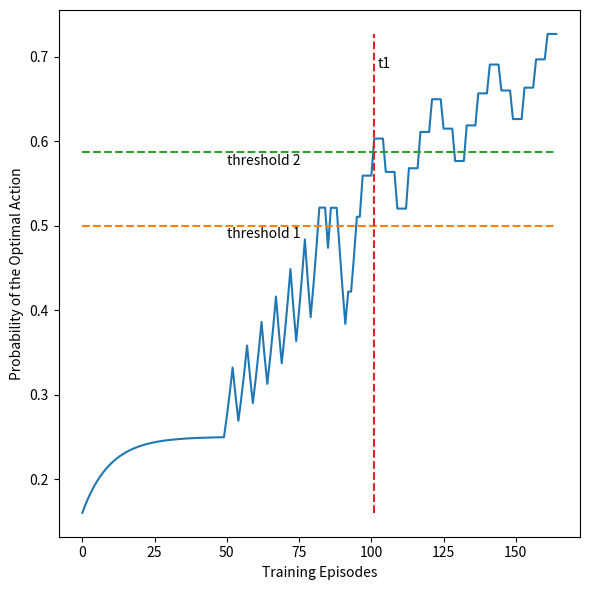

Generate this figure with matplotlib:
import random
import argparse
import numpy as np

# from pylab import *
# import brewer2mpl
# import numpy as np
from matplotlib import pyplot as plt
parser = argparse.ArgumentParser()

parser.add_argument('--seed', type=int, default=123, help = 'randomseed')
args = parser.parse_args()
random.seed(args.seed)
# probs = [0.556,0.004,0.44]
# probs = [0.64,0.01,0.35]
# probs = [0.05,0.45,0.5]
probs = [0.15,0.45,0.4]
# probs = [0.1,0.4,0.5]
# probs = [0.25,0.25,0.5]
# probs = [0.546,0.044,0.41]
# probs = [0.63,0.005,0.365]
# probs = [0.6,0.2,0.2]
font_size = 10
adv = [ 1,-1,-1]
epsilon = 0.1
flipped_rate = 0.4
episode = 0 
timewindow_len = 5
timewindow = [[0]*timewindow_len for _ in range( len(probs) ) ] 
sa_counter = [0]*3
# rnlist = [2,1,1,2,1,1,1,2,2,2]
# rnlist = [1,1,1,2,2,2,2,2,2,2,2,2,2,2,2,2,2,2,2,2,2,2,2,2,2,2,2,2,2,2,2,2,2,2,2,2,2,2,2,2,2,2,2,2,2,2,2,2,2,2,2,2,2,2,2,2,2,2,2,2,2,2,2,2,2,2,2,2,2,2,2,2,2,2,2,2,2,2,2,2,2,2,2,2,2,2,2,2,2,2,2,2,2,2,2,2,2,2,2,2,2,2,2,2,2,2,2,2,2,2,2,2,2,2,2,2,2,2,2,2,2,2,2,2,2,2,2,2,2,2,2,2,2,2,2,2,2,2,2,2,2,2,2,2,2,2,2,2,2,2,2,2,2,2,2,2,2,2,2,2,2,2,2,2,2,2,2,2,2,2,2,2,2,2,2,2,2,2,2,2,2,2,2,2,2,2,2,2,1,1]
# rnlist = [2,2,1,1,1,2,2,2,2,2,2,2,2,2,2,2,2,2,2,2,2,2,2,2,2,2,2,2,2,2,2,2,2,2,2,2,2,2,2,2,2,2,2,2,2,2,2,2,2,2,2,2,2,2,2,2,2,2,2,2,2,2,2,2,2,2,2,2,2,2,2,2,2,2,2,2,2,2,2,2,2,2,2,2,2,2,2,2,2,2,2,2,2,2,2,2,2,2,2,2,2,2,2,2,2,2,2,2,2,2,2,2,2,2,2,2,2,2,2,2,2,2,2,2,2,2,2,2,2,2,2,2,2,2,2,2,2,2,2,2,2,2,2,2,2,2,2,2,2,2,2,2,2,2,2,2,2,2,2,2,2,2,2,2,2,2,2,2,2,2,2,2,2,2,2,2,2,2,2,2,2,2,2,2,2,2,2,2,2,2,1,1]
# rnlist = [0,0,0,2,2,2,2,2,2,2,2,2,2,2,2,2,2,2,2,2,2,2,2,2,2,2,2,2,2,2,2,2,2,2,2,2,2,2,2,2,2,2,2,2,2,2,2,2,2,2,2,2,2,2,2,2,2,2,2,2,2,2,2,2,2,2,2,2,2,2,2,2,2,2,2,2,2,2,2,2,2,2,2,2,2,2,2,2,2,2,2,2,2,2,2,2,2,2,2,2,2,2,2,2,2,2,2,2,2,2,2,2,2,2,2,2,2,2,2,2,2,2,2,2,2,2,2,2,2,2,2,2,2,2,2,2,2,2,2,2,2,2,2,2,2,2,2,2,2,2,2,2,2,2,2,2,2,2,2,2,2,2,2,2,2,2,2,2,2,2,2,2,2,2,2,2,2,2,2,2,2,2,2,2,2,2,2,2,1,1,1,1,1,0,0]
# rnlist = [0,0,0,0,0,0,0,0,0,0,0,0,0,0,0,0,0,0,0,0,0,0,0,0,0,0,0,0,0,0,0,0,0,0,0,0,0,0,0,0,0,0,0,0,0,0,0,0,0,0,0,0,0,0,0,0,0,0,0,0,0,0,0,0,0,0,0,0,0,0,0,0,0,0,0,0,0,0,0,0,0,0,0,0,0,0,0,0,0,0,0,0,0,0,0,0,0,0,0,0,0,0,0,0,0,0,0,0,0,0,0,0,0,0,0,0,0,0,0,0,0,0,0,0,0,0,0,0,0,0,0,0,0,0,0,0,0,0,0,0,0,0,0,0,0,0,0,0,0,0,0,0,0,0,0,0,0,0,0,0,0,0,0,0,0,0,0,0,0,0,0,0,0,0,0,0,0,0,0,0,0,0,0,0,0,0,0,0,0,0,0,0,0,0,0,0,0,0,0,0,0,0,0,0,0,0,0,0,0,0,0,0,0,0,0,0,0,0,0,0,0,0,0,0,0,0,0,0,0,0,0,0,0,0,0,0,0,0,0,0,0,0,0,0,0,0,0,0,0,0,0,0,0,0,0,1,1,2,2,2,2,2,2,2,2,2,2,2,2,2,2,2,2,2,2,2,2,2,2,2,2,2,2,2,2,2,2,2,2,2,2,2,2,2,2,2,2,2,2,2,2,2,2,2,2,2,2,2,2,2,2,2,2,2,2,2,2,2,2,2,2,2,2,2,2,2,2,2,2,2,2,2,2,2,2,2,2,2,2,2,2,2,2,2,2,2,2,2,2,2,2,2,2,2,2,2,2,2,2,2,2,2,2,2,2,2,2,2,2,2,2,2,2,2,2,2,2,2,2,2,2,2,2,2,2,2,2,2,2,2,2,2,2,2,2,2,2,2,2,2,2,2,2,2,2,2,2,2,2,2,2,2,2,2,2,2,2,2,2,2,2,2,2,2,2,2,2,2,2,2,2,2,2,2,2,2,2,2,2,2,2,2,1,1,1,0,0,0,0,0,0,0,0,0,0,0,0,0,0,0,0,0,0,0,0,0,0,0,0,0,0,0]
rnlist = [2]*50+[0]*35+[1,0,0,0]*20
# rnlist+[1]*2)
# timewindow =[ [1,1,0,0,0] ,[0,0,0,1,1],[1,1,0,0,0] ]
# timewindow =[ [1,1,0,0,0] ,[0,0,0,1,1],[0,0,0,0,0] ]
timewindow =[ [0,0,0,1,1] ,[1,1,0,0,0 ],[0,0,0,0,0] ]
Ilist = []
pithreshold1 = 0.5
# fig = plt.figure(figsize=(14,9))  # no frame
fig = plt.figure(figsize=(6,6))  # no frame
ax = fig.add_subplot(111)
# plt.rcParams["figure.figsize"] = [7.50, 3.50]
plt.rcParams["figure.autolayout"] = True
# [[None]*5 for _ in range(5)]
plotx = []
ploty = []
th1y = []
th2y = []

# t1y = ploty
for idx in range( len( rnlist)):
    rn = rnlist[idx]
    plotx.append(idx)
    rn2 = timewindow[rn][sa_counter[rn] %timewindow_len ]
    # print("sa_counter[rn] %timewindow_len",sa_counter[rn] %timewindow_len)
    sa_counter[rn] = sa_counter[rn]+1
    old_p1 = probs[1]
    # print("rn",rn)
    rnadv = adv[rn]
    if rn2>flipped_rate:
        rnadv = rnadv* -1
    max_prob_index = np.argmax(np.array(probs))
    # if probs[rn]> 1/(epsilon+1) and rnadv==1 : #p
    # if probs[rn]> 0.99: #p
    # if rn == max_prob_index:
    if rn == max_prob_index and probs[rn] > pithreshold1:
        # pass
        optimal_probs_change = 0
    else : #q r
        # rnadv = 1
        optimal_probs_change = probs[0]
        
        for idx in range(len(probs)):
            if idx!= rn:
                probs[idx] = probs[idx] + rnadv*(-1)* probs[idx]*(epsilon*probs[rn]/(1-probs[rn]))
        probs[rn] = (1+ (rnadv)* epsilon)*probs[rn]
        optimal_probs_change = probs[0] - optimal_probs_change
        # else:
            # 
    if rn != 2:
        print("episode",episode,"probs",probs,"rn ",rn,"optiaml probs change",optimal_probs_change  )
        # print("timewindow",timewindow[rn])
        # print("timewindow",timewindow)
        # print("ratio of 0,1",probs[1]/probs[0])
    if rn == 1:
        print("I from probs1",1-(probs[1]-old_p1)/(1-old_p1))
        Ilist.append(1-(probs[1]-old_p1)/(1-old_p1))
    ploty.append(probs[0])
    th1y.append(0.5)
    th2y.append(0.5867768595)
    episode+=1
ax.plot(plotx,ploty,label='probability of the optimal action')
ax.plot(plotx,th1y,'--',label='threshold 1')
ax.plot(plotx,th2y,'--',label='threshold 2')
t1x = [101]*len(plotx)
ax.plot(t1x,ploty,'--',label='t1')
# ax.legend(  fontsize=12,loc = 'lower right')
plt.annotate("threshold 1" , (50, 0.5-0.015),label='threshold 1',fontsize=font_size )
plt.annotate("threshold 2" , (50, 0.5867768595-0.015),label='threshold 2',fontsize=font_size)
plt.annotate("t1" , (101+1, 0.5867768595+0.1),label='t1',fontsize=font_size)
# plt.ylabel('probability', fontsize=25)
# plt.xlabel('episodes ', fontsize=25)
plt.ylabel('Probability of the Optimal Action', fontsize=font_size)
# plt.ylabel('gradient descent counts', fontsize=25)
plt.xlabel('Training Episodes', fontsize=font_size)
# plt.title('the schematic diagram of pi threshold 1 and 2', fontsize=25)
# plt.show()
plt.savefig('./the schematic diagram of pi threshold2.png' ,format='png', dpi=300 )
# Iprod = 1
# for idx in range( len(Ilist)):
#     Iprod = Iprod*Ilist[idx]
# print("episode",episode,"probs",probs,"sa_counter",sa_counter,"Iprod",Iprod)
